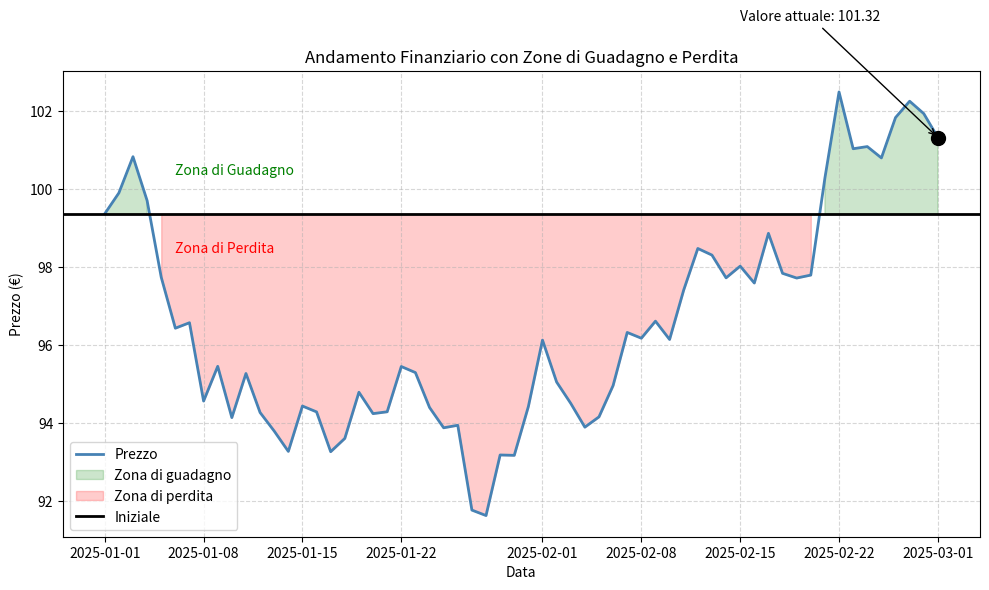

Here is the Python script that generated this plot:

"""
ESERCIZIO 1:
* Vendite settimanali: annota il massimo con freccia e marker

ESERCIZIO 2:
* Serie sportiva: evidenzia le vittorie con marker verdi e aggiungi annotazione sulla serie
più lunga di successi

ESERCIZIO 3:
* Dati finanziari: aggiunti testi statici che mostrino zone di guadagno e perdita, più
annotazione sul valore più recente

"""
import numpy as np
import pandas as pd
import matplotlib.pyplot as plt


#ESERCIZIO 1
if False: 
    settimane = pd.date_range("2025-01-01", periods=12, freq="W")
    vendite = np.random.randint(200, 800, len(settimane))
    df = pd.DataFrame({"settimana": settimane, "vendite": vendite})
    df.set_index("settimana")
    df.sort_index(ascending=True)
    fig,ax=plt.subplots(figsize=(10,6))
    ax.plot(df["settimana"], df["vendite"], marker="o", color="blue", label="Vendite Settimanali"   )

    max_idx = df["vendite"].idxmax()
    min_idx = df["vendite"].idxmin()
    ultimo_idx = (df.index[-1],df.columns[-1])
    #print(ultimo_idx)

    ax.annotate(
        f"Massimo: {vendite[max_idx]}",
        xy=(settimane[max_idx], vendite[max_idx]),
        xytext=(settimane[max_idx] + pd.Timedelta(weeks=1), vendite[max_idx] + 20),
        arrowprops=dict(facecolor="black", shrink=0.05),
        fontsize=10,
        bbox=dict(boxstyle="round,pad=0.3", fc="yellow", alpha=0.3)
    )
    ax.annotate(
        f"Minimo: {vendite[min_idx]}",
        xy=(settimane[min_idx], vendite[min_idx]),
        xytext=(settimane[min_idx] + pd.Timedelta(weeks=1), vendite[min_idx] + 20),
        arrowprops=dict(facecolor="black", shrink=0.05),
        fontsize=10,
        bbox=dict(boxstyle="round,pad=0.3", fc="yellow", alpha=0.3)
    )   
    ax.annotate(
        f"Ultimo: {df.iloc[-1,-1]}",
        xy=(settimane[-1], vendite[-1]),
        xytext=(settimane[-1] + pd.Timedelta(weeks=1), vendite[-1] + 20),
        arrowprops=dict(facecolor="black", shrink=0.05),
        fontsize=10,
        bbox=dict(boxstyle="round,pad=0.3", fc="yellow", alpha=0.3)
    ) 
    ax.annotate(
        f"Primo: {df.iloc[0,0]}",
        xy=(settimane[0], vendite[0]),
        xytext=(settimane[0] + pd.Timedelta(weeks=1), vendite[0] + 20),
        arrowprops=dict(facecolor="black", shrink=0.05),
        fontsize=10,
        bbox=dict(boxstyle="round,pad=0.3", fc="yellow", alpha=0.3)
    )         

    plt.show()


#ESERCIZIO 2
if False:
    partite = pd.date_range("2025-01-01", periods=20, freq="W")
    risultati = np.random.choice(["V", "P"], size=len(partite), p=[0.6, 0.4])
    df_sport = pd.DataFrame({"partita": partite, "risultato": risultati})
    df_sport.set_index("partita")
    df_sport.sort_index(ascending=True)
    fig, ax = plt.subplots(figsize=(10, 6))
    print(df_sport)
    ax.plot(df_sport["partita"], np.arange(len(df_sport)), marker="None", color="blue", label="Partite Giocate")
    ax.plot(df_sport["partita"], np.arange(len(df_sport)), marker=".", color="red", label="Partite Giocate", linestyle="None")
    #non ricalcolo l'indice in questo modo rimane uguale al df df_sport
    #vittorie = df_sport[df_sport["risultato"] == "V"].reset_index(drop=True)
    vittorie = df_sport[df_sport["risultato"] == "V"]
    ax.plot(vittorie["partita"], vittorie.index, marker="o", color="green", label="Vittorie", linestyle="None")
    # Evidenzia la serie più lunga di vittorie
    max_streak = 0
    current_streak = 0
    start_idx = 0
    for i in range(len(df_sport)):
        if df_sport.loc[i, "risultato"] == "V":
            current_streak += 1
            if current_streak == 1:
                temp_start_idx = i
            if current_streak > max_streak:
                max_streak = current_streak
                start_idx = temp_start_idx
        else:
            current_streak = 0
    if max_streak > 0:
        end_idx = start_idx + max_streak - 1
        ax.annotate(
            f"Serie più lunga di vittorie: {max_streak}",
            xy=(df_sport.loc[end_idx, "partita"], end_idx),
            xytext=(df_sport.loc[end_idx, "partita"] + pd.Timedelta(weeks=1), end_idx + 2),
            arrowprops=dict(facecolor="black", shrink=0.05),
            fontsize=10,
            bbox=dict(boxstyle="round,pad=0.3", fc="yellow", alpha=0.3)
        )
    plt.show()  

#ESERCIZIO 3

if True:
    # Simuliamo prezzi giornalieri
    #np.random.seed(0)
    date = pd.date_range("2025-01-01", periods=60)
    prezzi = 100 + np.cumsum(np.random.randn(60))
    print(prezzi)

    # Calcola variazioni rispetto al valore iniziale
    iniziale = prezzi[0]
    variazioni = prezzi - iniziale
    #print(variazioni)
    quota_sotto = (prezzi < iniziale).mean()
    quota_sopra = (prezzi > iniziale).mean()
    print(f"quota sotto inizio: {quota_sotto}, quote sopra inizio: {quota_sopra}")

    # Grafico
    plt.figure(figsize=(10,6))
    plt.plot(date, prezzi, color='steelblue', linewidth=2, label="Prezzo")
    plt.fill_between(date, prezzi, iniziale, where=(prezzi >= iniziale),
                     color='green', alpha=0.2, label='Zona di guadagno')
    plt.fill_between(date, prezzi, iniziale, where=(prezzi < iniziale),
                     color='red', alpha=0.2, label='Zona di perdita')
    #riga quota iniziale
    plt.axhline(iniziale,color="black",linewidth=2, label="Iniziale")
    # Annotazione sul valore più recente
    ultimo_valore = prezzi[-1]
    plt.scatter(date[-1], ultimo_valore, color='black', s=100, zorder=5)
    plt.annotate(
        f"Valore attuale: {ultimo_valore:.2f}",
        xy=(date[-1], ultimo_valore),
        xytext=(date[-15], ultimo_valore + 3),
        arrowprops=dict(facecolor='black', arrowstyle='->'),
        fontsize=10, color='black'
    )
    print(len(date)/2)
    # Testi statici
    plt.text(date[5], iniziale + 1, "Zona di Guadagno", color='green', fontsize=10)
    plt.text(date[5], iniziale - 1, "Zona di Perdita", color='red', fontsize=10)

    plt.title("Andamento Finanziario con Zone di Guadagno e Perdita")
    plt.xlabel("Data")
    plt.ylabel("Prezzo (€)")
    plt.legend()
    plt.grid(True, linestyle='--', alpha=0.5)
    plt.tight_layout()
    plt.show()  

